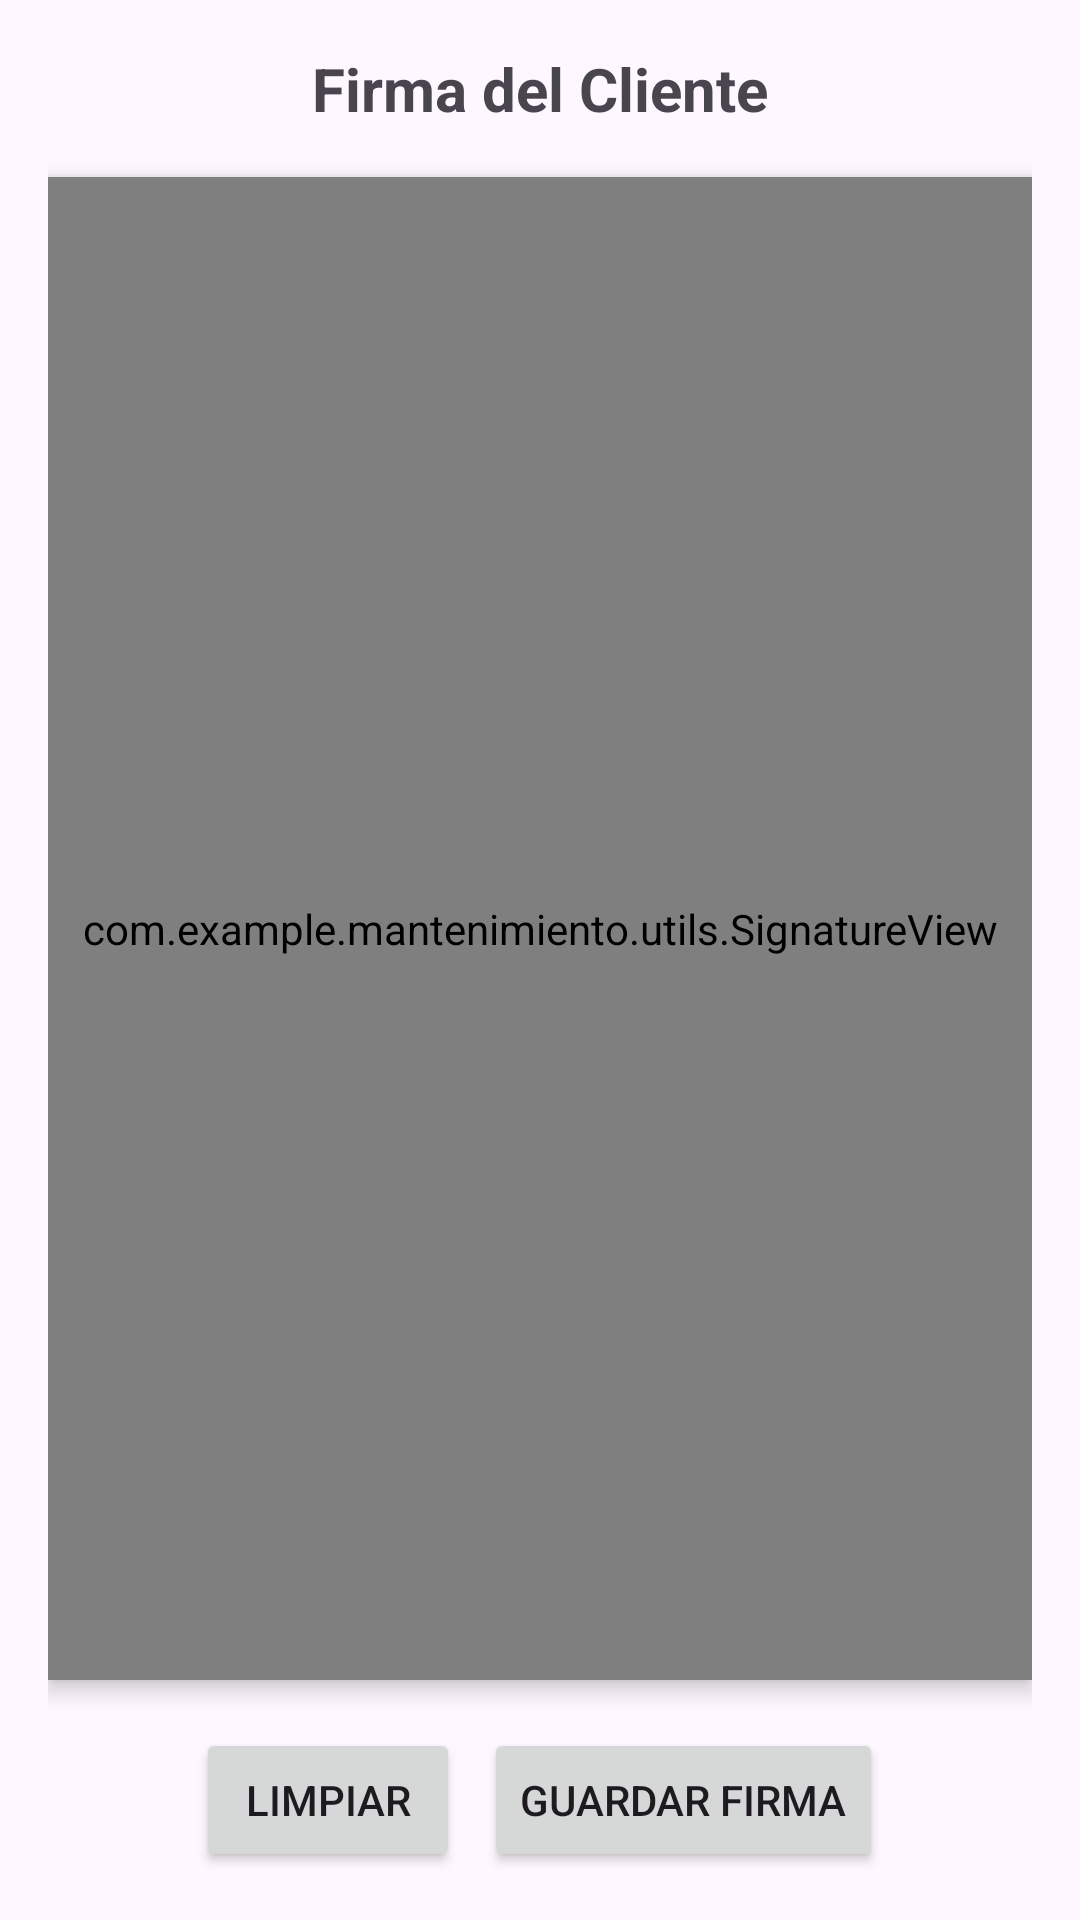

Android layout source for this screen:
<!-- AndroidManifest.xml: application theme Theme.ClimaTrack -->
<!-- res/layout/activity_signature.xml -->
<?xml version="1.0" encoding="utf-8"?>
<LinearLayout xmlns:android="http://schemas.android.com/apk/res/android"
    android:layout_width="match_parent"
    android:layout_height="match_parent"
    android:orientation="vertical"
    android:padding="16dp">

    <TextView
        android:layout_width="wrap_content"
        android:layout_height="wrap_content"
        android:text="Firma del Cliente"
        android:textSize="20sp"
        android:textStyle="bold"
        android:layout_gravity="center_horizontal"
        android:layout_marginBottom="16dp"/>

    <com.example.mantenimiento.utils.SignatureView
        android:id="@+id/signatureView"
        android:layout_width="match_parent"
        android:layout_height="0dp"
        android:layout_weight="1"
        android:background="@android:color/white"
        android:elevation="4dp"/>

    <LinearLayout
        android:layout_width="match_parent"
        android:layout_height="wrap_content"
        android:orientation="horizontal"
        android:layout_marginTop="16dp"
        android:gravity="center">

        <Button
            android:id="@+id/btnClear"
            android:layout_width="wrap_content"
            android:layout_height="wrap_content"
            android:text="Limpiar"
            android:layout_marginEnd="8dp"/>

        <Button
            android:id="@+id/btnSave"
            android:layout_width="wrap_content"
            android:layout_height="wrap_content"
            android:text="Guardar Firma" />
    </LinearLayout>

</LinearLayout>
<!-- resources referenced by this layout -->
<resources>
  <style name="Theme.ClimaTrack" parent="Base.Theme.ClimaTrack" />
  <style name="Base.Theme.ClimaTrack" parent="Theme.Material3.DayNight.NoActionBar">
          
          
      </style>
</resources>
